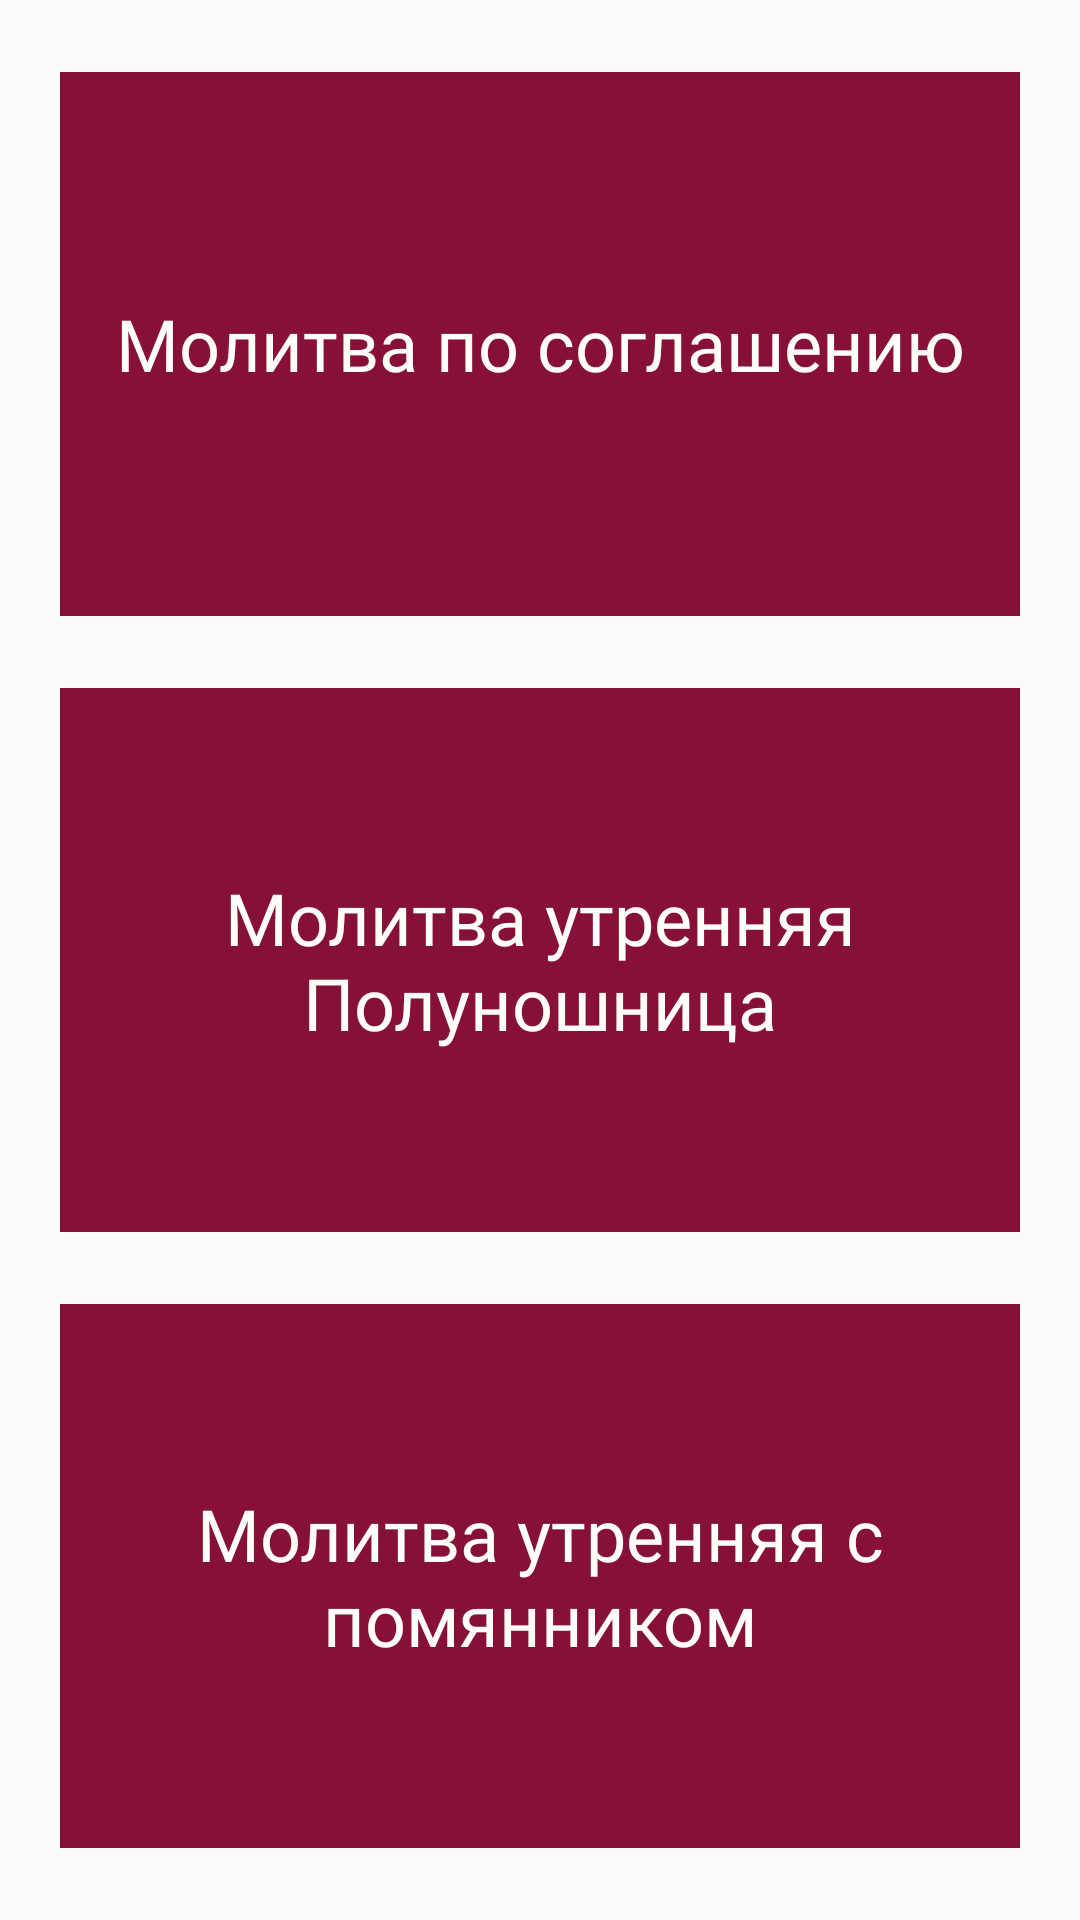

The Android layout XML behind this screen, and the referenced resources:
<!-- AndroidManifest.xml: application theme Theme.Akafist -->
<!-- res/layout/fragment_molitvy_offline.xml -->
<?xml version="1.0" encoding="utf-8"?>
<ScrollView xmlns:android="http://schemas.android.com/apk/res/android"
    xmlns:app="http://schemas.android.com/apk/res-auto"
    xmlns:tools="http://schemas.android.com/tools"
    android:layout_width="match_parent"
    android:layout_height="match_parent"
    android:fillViewport="true"
    tools:context=".fragments.MolitvyOfflineFragment">

    <androidx.constraintlayout.widget.ConstraintLayout
        android:layout_width="match_parent"
        android:layout_height="0dp">

        <LinearLayout
            android:id="@+id/molitva_po_soglasheniyu"
            style="@style/block_main_home"
            android:layout_marginTop="24dp"
            android:padding="10dp"
            app:layout_constraintEnd_toEndOf="parent"
            app:layout_constraintStart_toStartOf="parent"
            app:layout_constraintTop_toTopOf="parent"
            app:layout_constraintBottom_toTopOf="@+id/molitva_ytrenya_polynosh">

            <TextView
                android:id="@+id/molitva_po_soglasheniyu_title"
                style="@style/block_main_home_text"
                android:text="@string/molitva_po_soglasheniyu_title" />

        </LinearLayout>

        <LinearLayout
            android:id="@+id/molitva_ytrenya_polynosh"
            style="@style/block_main_home"
            android:layout_marginTop="24dp"
            android:padding="10dp"
            app:layout_constraintEnd_toEndOf="parent"
            app:layout_constraintStart_toStartOf="parent"
            app:layout_constraintTop_toBottomOf="@id/molitva_po_soglasheniyu"
            app:layout_constraintBottom_toTopOf="@+id/molitva_ytrenya_pomyannik">

            <TextView
                android:id="@+id/molitva_ytrenya_polynosh_title"
                style="@style/block_main_home_text"
                android:text="@string/molitva_ytrenya_polynosh_title" />

        </LinearLayout>

        <LinearLayout
            android:id="@+id/molitva_ytrenya_pomyannik"
            style="@style/block_main_home"
            android:layout_marginTop="24dp"
            android:layout_marginBottom="24dp"
            android:padding="20dp"
            app:layout_constraintEnd_toEndOf="parent"
            app:layout_constraintStart_toStartOf="parent"
            app:layout_constraintTop_toBottomOf="@+id/molitva_ytrenya_polynosh"
            app:layout_constraintBottom_toTopOf="@id/molitvy_player">

            <TextView
                android:id="@+id/molitva_ytrenya_pomyannik_title"
                style="@style/block_main_home_text"
                android:text="@string/molitva_ytrenya_pomyannik_title" />

        </LinearLayout>

        <LinearLayout
            android:id="@+id/molitvy_player"
            style="@style/molitvyPlayer"
            app:layout_constraintBottom_toBottomOf="parent"
            app:layout_constraintEnd_toEndOf="parent"
            app:layout_constraintStart_toStartOf="parent">

            <TextView
                android:id="@+id/text_player"
                android:layout_width="match_parent"
                android:layout_height="wrap_content"
                android:text=""
                android:textSize="18sp"
                android:fontFamily="@font/cyrillic_old"
                android:textAlignment="center"
                />

            <LinearLayout
                android:layout_width="match_parent"
                android:layout_height="wrap_content"
                android:orientation="horizontal"
                android:paddingTop="2dp"
                android:paddingBottom="2dp"
                android:gravity="center">

                <TextView
                    android:id="@+id/seekBarDurTime"
                    android:layout_width="wrap_content"
                    android:layout_height="wrap_content"
                    android:paddingStart="5dp"
                    android:paddingEnd="5dp"
                    android:text="0:0"
                    android:visibility="invisible"/>

                <SeekBar
                    android:id="@+id/durationBarMolitvy"
                    android:layout_width="0dp"
                    android:paddingStart="5dp"
                    android:paddingEnd="5dp"
                    android:layout_height="wrap_content"
                    android:layout_weight="1" />

                <TextView
                    android:id="@+id/seekBarMaxTime"
                    android:layout_width="wrap_content"
                    android:layout_height="wrap_content"
                    android:paddingStart="5dp"
                    android:paddingEnd="5dp"
                    android:text="0:0"
                    android:visibility="invisible"/>

            </LinearLayout>


            <LinearLayout
                android:layout_width="match_parent"
                android:layout_height="0dp"
                android:layout_weight="1"
                android:paddingTop="10dp"
                android:paddingBottom="10dp"
                android:gravity="center"
                android:orientation="horizontal">

                <ImageButton
                    android:id="@+id/imageButtonPlay"
                    android:layout_width="0dp"
                    android:layout_height="wrap_content"
                    android:layout_weight="1"
                    android:contentDescription="@string/playbuttonforlinks"
                    android:background="@android:color/transparent"
                    android:src="@android:drawable/ic_media_play"
                    tools:ignore="NestedWeights" />

            </LinearLayout>
        </LinearLayout>

    </androidx.constraintlayout.widget.ConstraintLayout>

</ScrollView>
<!-- resources referenced by this layout -->
<resources>
  <string name="molitva_po_soglasheniyu_title">Молитва по соглашению</string>
  <string name="molitva_ytrenya_polynosh_title">Молитва утренняя Полуношница</string>
  <string name="molitva_ytrenya_pomyannik_title">Молитва утренняя c помянником</string>
  <string name="playbuttonforlinks">playButtonForLinks</string>
  <style name="block_main_home">
          <item name="android:layout_width">match_parent</item>
          <item name="android:layout_marginStart">20dp</item>
          <item name="android:layout_marginEnd">20dp</item>
          <item name="android:layout_height">0dp</item>
          <item name="android:background">@color/block_main</item>
          <item name="android:gravity">center</item>
          <item name="android:padding">10dp</item>
          <item name="android:orientation">vertical</item>
      </style>
  <style name="block_main_home_text">
          <item name="android:textSize">24sp</item>
          <item name="android:padding">3dp</item>
          <item name="android:textAlignment">center</item>
          <item name="android:textColor">@color/block_main_text</item>
          <item name="android:layout_width">match_parent</item>
          <item name="android:layout_height">wrap_content</item>
          <item name="android:fontFamily">@font/cyrillic_old</item>
      </style>
  <style name="molitvyPlayer">
          <item name="android:layout_width">match_parent</item>
          <item name="android:layout_height">0dp</item>
          <item name="android:background">@color/beige_200</item>
          <item name="android:gravity">center</item>
          <item name="android:orientation">vertical</item>
          <item name="android:visibility">gone</item>
      </style>
  <style name="Theme.Akafist" parent="Theme.AppCompat.Light.NoActionBar">
          
          <item name="colorPrimary">@color/beige_500</item>
          <item name="colorPrimaryVariant">@color/beige_700</item>
          <item name="colorOnPrimary">@color/white</item>
          
          <item name="colorSecondary">@color/pink_200</item>
          <item name="colorSecondaryVariant">@color/pink_700</item>
          <item name="colorOnSecondary">@color/black</item>
          
          <item name="android:statusBarColor">?attr/colorPrimaryVariant</item>
          
          <item name="windowActionBar">false</item>
          <item name="windowNoTitle">true</item>
      </style>
  <color name="block_main">#871039</color>
  <color name="block_main_text">#fffefb</color>
  <color name="beige_200">#E6BB7B</color>
  <color name="beige_500">#D19A46</color>
  <color name="beige_700">#93651F</color>
  <color name="white">#FFFFFFFF</color>
  <color name="pink_200">#E45E79</color>
  <color name="pink_700">#A31B37</color>
  <color name="black">#FF000000</color>
</resources>
